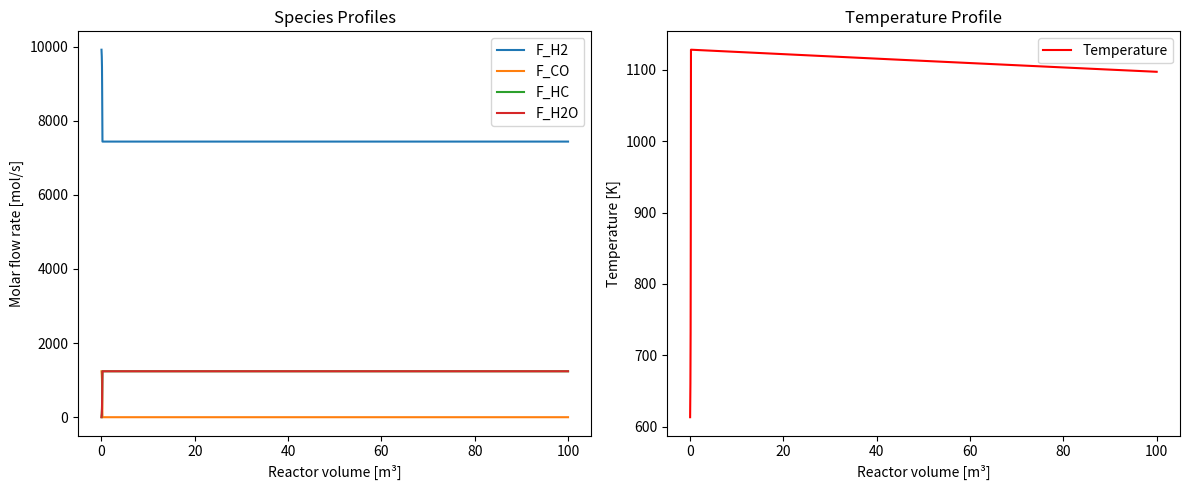

Recreate this plot in Python.
import numpy as np
import matplotlib.pyplot as plt
from scipy.integrate import solve_ivp

 

#           General constants
g = 9.81                        #gravitational acceleration                 [m/s2]
gamma = 0.375                   #Fraction of solids in the emulsion phase   [-]            idk if this should be particle hold up at mf tho... find out later (in the turbulent regime the particle hold-up is 0.3-0.45)
R = 8.3145                        # Gas constant [J/(K mol)]

# K_r=1.8                         #Reaction rate constant                   [m6/(mol2*s)]
# D = 0.06                        #Diffusion coefficient                    [m2/s]


#           Reactor Properties
V_fin = 100                             # temporary value for integration might need to be changed later [m3]
u_mf = 1.19e-1                          # minimum fluidization velocity [m/s]
u_c = 0.87                              # turbulent fluidization velocity [m/s]
D_r = 6.0

epsilon_mf = 0.625               #Bed voidage at u_mf                        [-]
epsilon_c  = 0.55                #Bed voidage at u_c                         [-]


# u =                        #Superficial gas velocity                        [m/s]                       (this would only be required for the later height and volume calculation, so fill this in after)
# A_r=np.pi*D_r**2/4              #Bottom surface area of reactor           [m2]
# H_mf = 0.28                     #Bed height at u_mf                       [m]
# D_r = 0.3                       #Diameter of reactor                      [m]                          

#           Gas properties
rho_g = 1.94                            #Gas density                              [kg/m3]
mu= 1.54e-5                             # Dynamic viscosity of gas           [Pa*s]


#           Catalyst properties
rho_s = 7.794e3                   #Solid particle density                    [kg/m3]
d_p = 100e-6                     #Particle diameter                         [m]
phi_s= 1                    #Sphericity of catalyst                     [-]                     #actually idk if this is ok to assume, it was done earlier but check if this is ok
rho_cat_bed = (1-epsilon_c)*rho_s

#           Parameters from the assignment
a0 = 8.88522e-3                # Reaction Rate Coefficient                  [mol /(s kg_cat bar2)]
Ea = 3.737e4                   # Activation Energy [J/mol]
b0 = 2.226                     # Adsorption coefficient at T = 493.15 K     [1/bar]
DbH = -6.837e3                 # Adsorption enthalpy                        [J/mol]

#           Input parameters
F_CO0 = 1239.6                  # [mol/s]
F_H20 = 8.0 * F_CO0             # [mol/s]
F_HC0 = 0.0                     # [mol/s]
F_H2O0 = 0.0                    # [mol/s]

F0 = np.array([F_H20, F_CO0, F_HC0, F_H2O0])        
FT = F0.sum()           # total molar flow rate
p = 20*1.01325                   # pressure for kinetics (units) [bar]
T0 = 340 + 273.15             # temperature [K]
Tc = 250 + 273.15             # cooling water temperature [K]
U = 400                       # heat transfer coefficient [J/(m2 s K)]
dHrxn = -170e3                # enthalpy of reaction [J/mol]

Cp = np.array([29.0, 30.0, 200.0, 35.0])   # [H2, CO, HC, H2O] in [J/(mol K)]           # (make sure they are correct first) write these in the report later !!!!!!!!!!!!!!!!!!!!!!!!!!!!!!!!!
stoi_mat = np.array([-2.0,-1.0,1.0,1.0])                            # [H2,CO, HC, H2O] 



def reactor(V:(float),vars:float, params:np.ndarray, stoi_mat:np.ndarray)->np.ndarray:
    """
    Function ...

    ---> I think that we can model the turbulent fluidized bed reactor as a pfr, but I have to check if this is true
    Args: 
        V                    (float): volume of the reactor
        vars                 (float): vector of variables (flow rates and temperature)  
        params               (np.ndarray): vector of parameters (Ea, R, DbH, a0, b0, P)
        stoi_mat             (np.ndarray): stoichiometric matrix of the reaction
    
    Returns: 
        dcdV                (np.ndarray): concentration ODE over the volume of the TFB reactor
    """
    F = vars[:-1]
    T = vars[-1]

    Ea, R, DbH, dHrxn, U, Tc, a0, b0, p, rho_cat_bed, F0, D_r= params

    # mass balance 
    FT = F.sum()
    p_CO = F[1]/FT * p 
    p_H2 = F[0]/FT * p

    alpha = a0 * np.exp((Ea/R)*(1/493.15 - 1/T))
    beta = b0 * np.exp((DbH/R)*(1/493.15 - 1/T))

    r_mass = (3*alpha*p_CO*p_H2)/(1 + beta * p_CO)**2        # taking activity of catalyst to be 3
    r_vol = r_mass*rho_cat_bed

    dFdV = stoi_mat * r_vol

    # energy balance 
    Cp_flow = F@Cp
    # dTdV = (dHrxn * dFdV + U * (Tc - T))/(Cp_flow)
    q_rxn = (-dHrxn) * r_vol
    q_cool = (4*U/D_r)* (Tc - T)
    dTdV = (q_rxn + q_cool) / Cp_flow                   
    
    return np.hstack((dFdV, dTdV))

######## Integrating the ODE
V_span = [0, V_fin]                 # decide on a final volume
V_eval = np.linspace(0,V_span[-1], 100001)

vars = np.append(F0, T0)
params  = [Ea, R, DbH, dHrxn, U, Tc, a0, b0, p, rho_cat_bed, F0, D_r]
sol = solve_ivp(reactor, V_span, vars, method = "RK45", t_eval = V_eval, args= (params, stoi_mat))


######## Conversion calculation (unless this was already done prior)
X_H2 = (F0[0] - sol.y[0])/F0[0]
X_CO = (F0[1] - sol.y[1])/F0[1]



######## Plotting 
fig, ax = plt.subplots(1, 2, figsize=(12, 5))

# --- Molar flow rates ---
ax[0].plot(sol.t, sol.y[0], label='F_H2')
ax[0].plot(sol.t, sol.y[1], label='F_CO')
ax[0].plot(sol.t, sol.y[2], label='F_HC')
ax[0].plot(sol.t, sol.y[3], label='F_H2O')

ax[0].legend()
ax[0].set_ylabel('Molar flow rate [mol/s]')
ax[0].set_xlabel('Reactor volume [m³]')
ax[0].set_title('Species Profiles')

# --- Temperature ---
ax[1].plot(sol.t, sol.y[4], label='Temperature', color='r')

ax[1].legend()
ax[1].set_ylabel('Temperature [K]')
ax[1].set_xlabel('Reactor volume [m³]')
ax[1].set_title('Temperature Profile')

plt.tight_layout()
plt.show()

######## Volume at 80% conversion
X_target = 0.80

# choose which conversion to use
X = X_CO   # or X_H2

if np.max(X) < X_target:
    print(f"80% conversion is not reached within V = {V_fin} m^3")
else:
    V_80 = np.interp(X_target, X, sol.t)
    print(f"Reactor volume at 80% conversion = {V_80:.4f} m^3")
